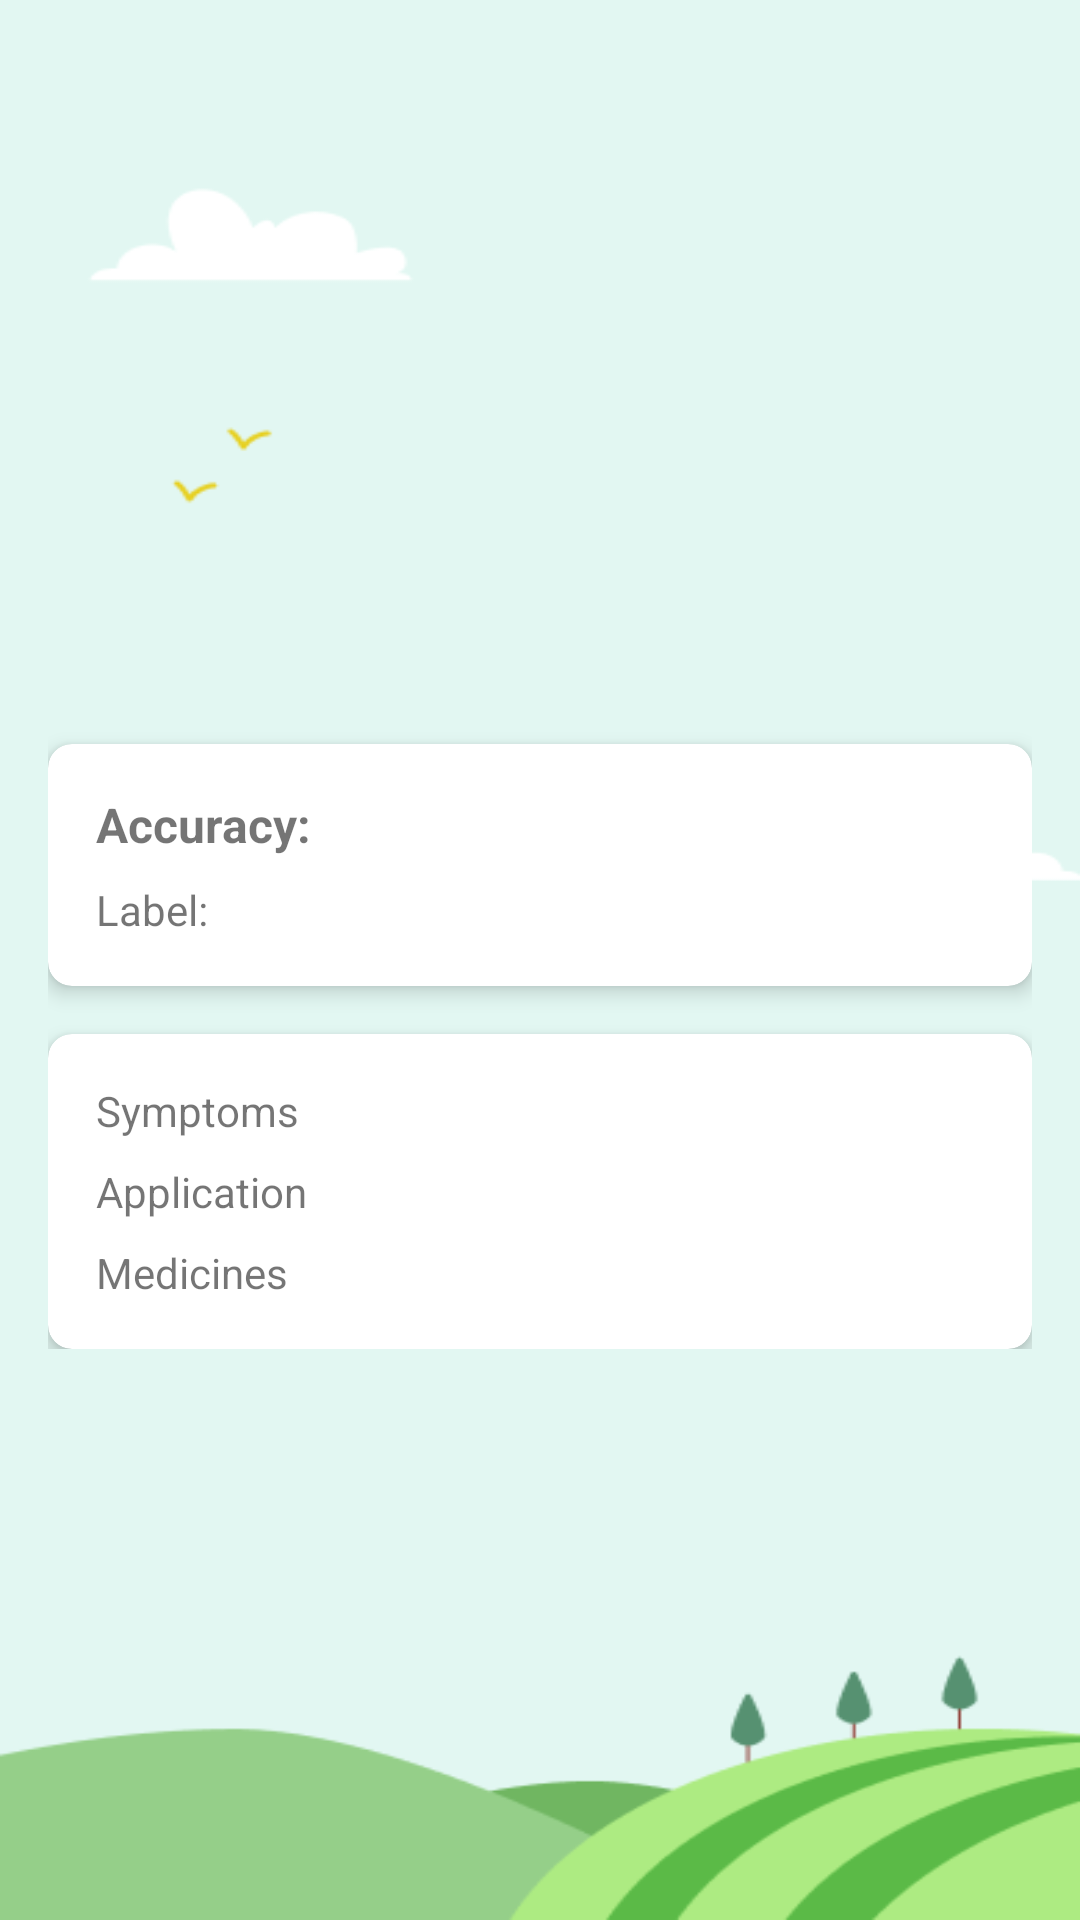

Android layout source for this screen:
<!-- AndroidManifest.xml: application theme Theme.example -->
<!-- res/layout/activity_result.xml -->
<ScrollView
    xmlns:android="http://schemas.android.com/apk/res/android"
    xmlns:app="http://schemas.android.com/apk/res-auto"
    android:layout_width="match_parent"
    android:layout_height="match_parent"
    android:fillViewport="true"
    android:padding="16dp"
    android:background="@drawable/menu_bg">

    <FrameLayout
        android:layout_width="match_parent"
        android:layout_height="match_parent">

        <androidx.constraintlayout.widget.ConstraintLayout
            android:layout_width="match_parent"
            android:layout_height="wrap_content">

            <ImageView
                android:id="@+id/iv_predicted_image"
                android:layout_width="200dp"
                android:layout_height="200dp"
                android:layout_marginTop="16dp"
                android:contentDescription="@string/predicted_image"
                android:scaleType="centerCrop"
                app:layout_constraintEnd_toEndOf="parent"
                app:layout_constraintStart_toStartOf="parent"
                app:layout_constraintTop_toTopOf="parent" />

            <androidx.cardview.widget.CardView
                android:id="@+id/card_view_accuracy"
                android:layout_width="0dp"
                android:layout_height="wrap_content"
                android:layout_marginTop="16dp"
                app:layout_constraintEnd_toEndOf="parent"
                app:layout_constraintStart_toStartOf="parent"
                app:layout_constraintTop_toBottomOf="@id/iv_predicted_image"
                app:cardElevation="4dp"
                app:cardCornerRadius="8dp">

                <LinearLayout
                    android:layout_width="match_parent"
                    android:layout_height="wrap_content"
                    android:orientation="vertical"
                    android:padding="16dp">

                    <TextView
                        android:id="@+id/tv_accuracy"
                        android:layout_width="wrap_content"
                        android:layout_height="wrap_content"
                        android:text="@string/accuracy"
                        android:textSize="16sp"
                        android:textStyle="bold" />

                    <TextView
                        android:id="@+id/tv_label"
                        android:layout_width="wrap_content"
                        android:layout_height="wrap_content"
                        android:text="@string/label"
                        android:layout_marginTop="8dp"
                        android:textSize="14sp" />

                </LinearLayout>
            </androidx.cardview.widget.CardView>

            <androidx.cardview.widget.CardView
                android:id="@+id/card_view_application"
                android:layout_width="0dp"
                android:layout_height="wrap_content"
                android:layout_marginTop="16dp"
                app:layout_constraintEnd_toEndOf="parent"
                app:layout_constraintStart_toStartOf="parent"
                app:layout_constraintTop_toBottomOf="@id/card_view_accuracy"
                app:cardElevation="4dp"
                app:cardCornerRadius="8dp">

                <LinearLayout
                    android:layout_width="match_parent"
                    android:layout_height="wrap_content"
                    android:orientation="vertical"
                    android:padding="16dp">

                    <TextView
                        android:id="@+id/tv_symptoms"
                        android:layout_width="wrap_content"
                        android:layout_height="wrap_content"
                        android:layout_marginBottom="8dp"
                        android:text="@string/symptoms"
                        android:textSize="14sp" />

                    <TextView
                        android:id="@+id/tv_application"
                        android:layout_width="wrap_content"
                        android:layout_height="wrap_content"
                        android:layout_marginBottom="8dp"
                        android:text="@string/application"
                        android:textSize="14sp" />

                    <TextView
                        android:id="@+id/tv_medicines"
                        android:layout_width="wrap_content"
                        android:layout_height="wrap_content"
                        android:text="@string/medicines"
                        android:textColorLink="@color/link_color"
                        android:autoLink="web"
                        android:textSize="14sp" />

                </LinearLayout>
            </androidx.cardview.widget.CardView>


        </androidx.constraintlayout.widget.ConstraintLayout>

        <FrameLayout
            android:layout_width="match_parent"
            android:layout_height="match_parent"
            android:gravity="center">

            <com.airbnb.lottie.LottieAnimationView
                android:id="@+id/lottie_loading"
                android:layout_width="100dp"
                android:layout_height="100dp"
                android:layout_gravity="center"
                android:visibility="invisible"
                app:lottie_autoPlay="true"
                app:lottie_loop="true"
                app:lottie_rawRes="@raw/loading" />

        </FrameLayout>

    </FrameLayout>
</ScrollView>
<!-- resources referenced by this layout -->
<resources>
  <color name="link_color">#2196F3</color>
  <!-- drawable menu_bg: png bitmap (drawable, 10757 bytes) -->
  <string name="accuracy">Accuracy:</string>
  <string name="application">Application</string>
  <string name="label">Label:</string>
  <string name="medicines">Medicines</string>
  <string name="predicted_image">Predicted Image</string>
  <string name="symptoms">Symptoms</string>
  <style name="Theme.example" parent="Theme.AppCompat.Light.NoActionBar">
  
      </style>
</resources>
